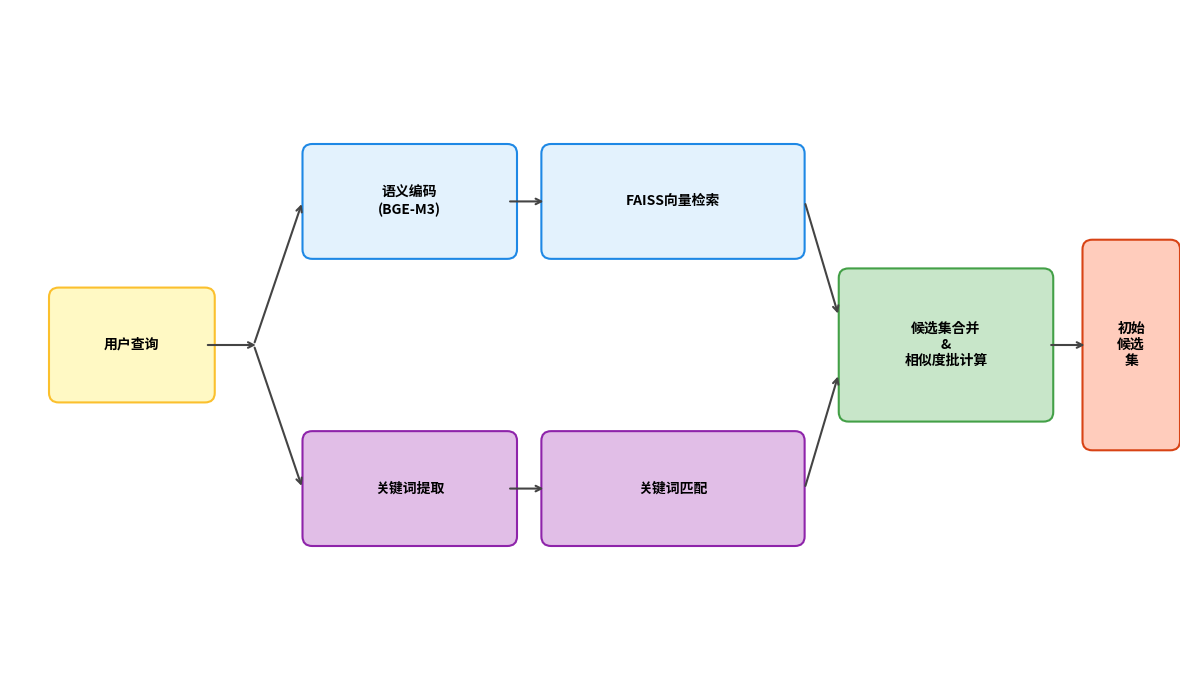

This figure's Python source:
import matplotlib.pyplot as plt
import matplotlib.patches as patches

# 设置画布
fig, ax = plt.subplots(figsize=(12, 7), dpi=300)
ax.set_xlim(0, 12)
ax.set_ylim(0, 7)
ax.axis('off')

# 字体设置 (尝试适配中文)
try:
    plt.rcParams['font.family'] = ['sans-serif']
    plt.rcParams['font.sans-serif'] = ['SimHei', 'Arial Unicode MS', 'Noto Sans CJK JP', 'sans-serif']
except:
    pass

# 辅助绘图函数
def draw_box(x, y, w, h, text, color, edge, style='round,pad=0.1'):
    box = patches.FancyBboxPatch((x, y), w, h, boxstyle=style,
                                 linewidth=1.5, edgecolor=edge, facecolor=color)
    ax.add_patch(box)
    ax.text(x + w/2, y + h/2, text, ha='center', va='center', fontsize=10, fontweight='bold', wrap=True)

def draw_arrow(x1, y1, x2, y2):
    ax.annotate("", xy=(x2, y2), xytext=(x1, y1),
                arrowprops=dict(arrowstyle="->", lw=1.5, color='#444444'))

# --- 1. 输入层 ---
draw_box(0.5, 3.0, 1.5, 1.0, "用户查询", '#fff9c4', '#fbc02d')

# --- 2. 并行处理层 ---
# 分支点
draw_arrow(2.0, 3.5, 2.55, 3.5)
# 向上：向量路径
draw_arrow(2.5, 3.5, 3.0, 5.0)
draw_box(3.1, 4.5, 2.0, 1.0, "语义编码\n(BGE-M3)", '#e3f2fd', '#1e88e5')
draw_arrow(5.1, 5.0, 5.5, 5.0)
draw_box(5.55, 4.5, 2.5, 1.0, "FAISS向量检索", '#e3f2fd', '#1e88e5')

# 向下：关键词路径
draw_arrow(2.5, 3.5, 3.0, 2.0)
draw_box(3.1, 1.5, 2.0, 1.0, "关键词提取", '#e1bee7', '#8e24aa')
draw_arrow(5.1, 2.0, 5.5, 2.0)
draw_box(5.55, 1.5, 2.5, 1.0, "关键词匹配", '#e1bee7', '#8e24aa')

# --- 3. 合并层 ---
draw_arrow(8.15, 5.0, 8.5, 3.8) # 上汇入
draw_arrow(8.15, 2.0, 8.5, 3.2) # 下汇入

draw_box(8.6, 2.8, 2.0, 1.4, "候选集合并\n&\n相似度批计算", '#c8e6c9', '#43a047')

# --- 4. 输出层 ---
draw_arrow(10.65, 3.5, 11.05, 3.5)
draw_box(11.1, 2.5, 0.8, 2.0, "初始\n候选\n集", '#ffccbc', '#d84315')

# 标题
# ax.text(6, 6.5, "图 4-2 初始候选节点集生成的并行检索流程", ha='center', fontsize=12, fontweight='bold')

plt.tight_layout()
plt.savefig('retrieval_process_flow.png', dpi=300, bbox_inches='tight')
print("Image saved.")
